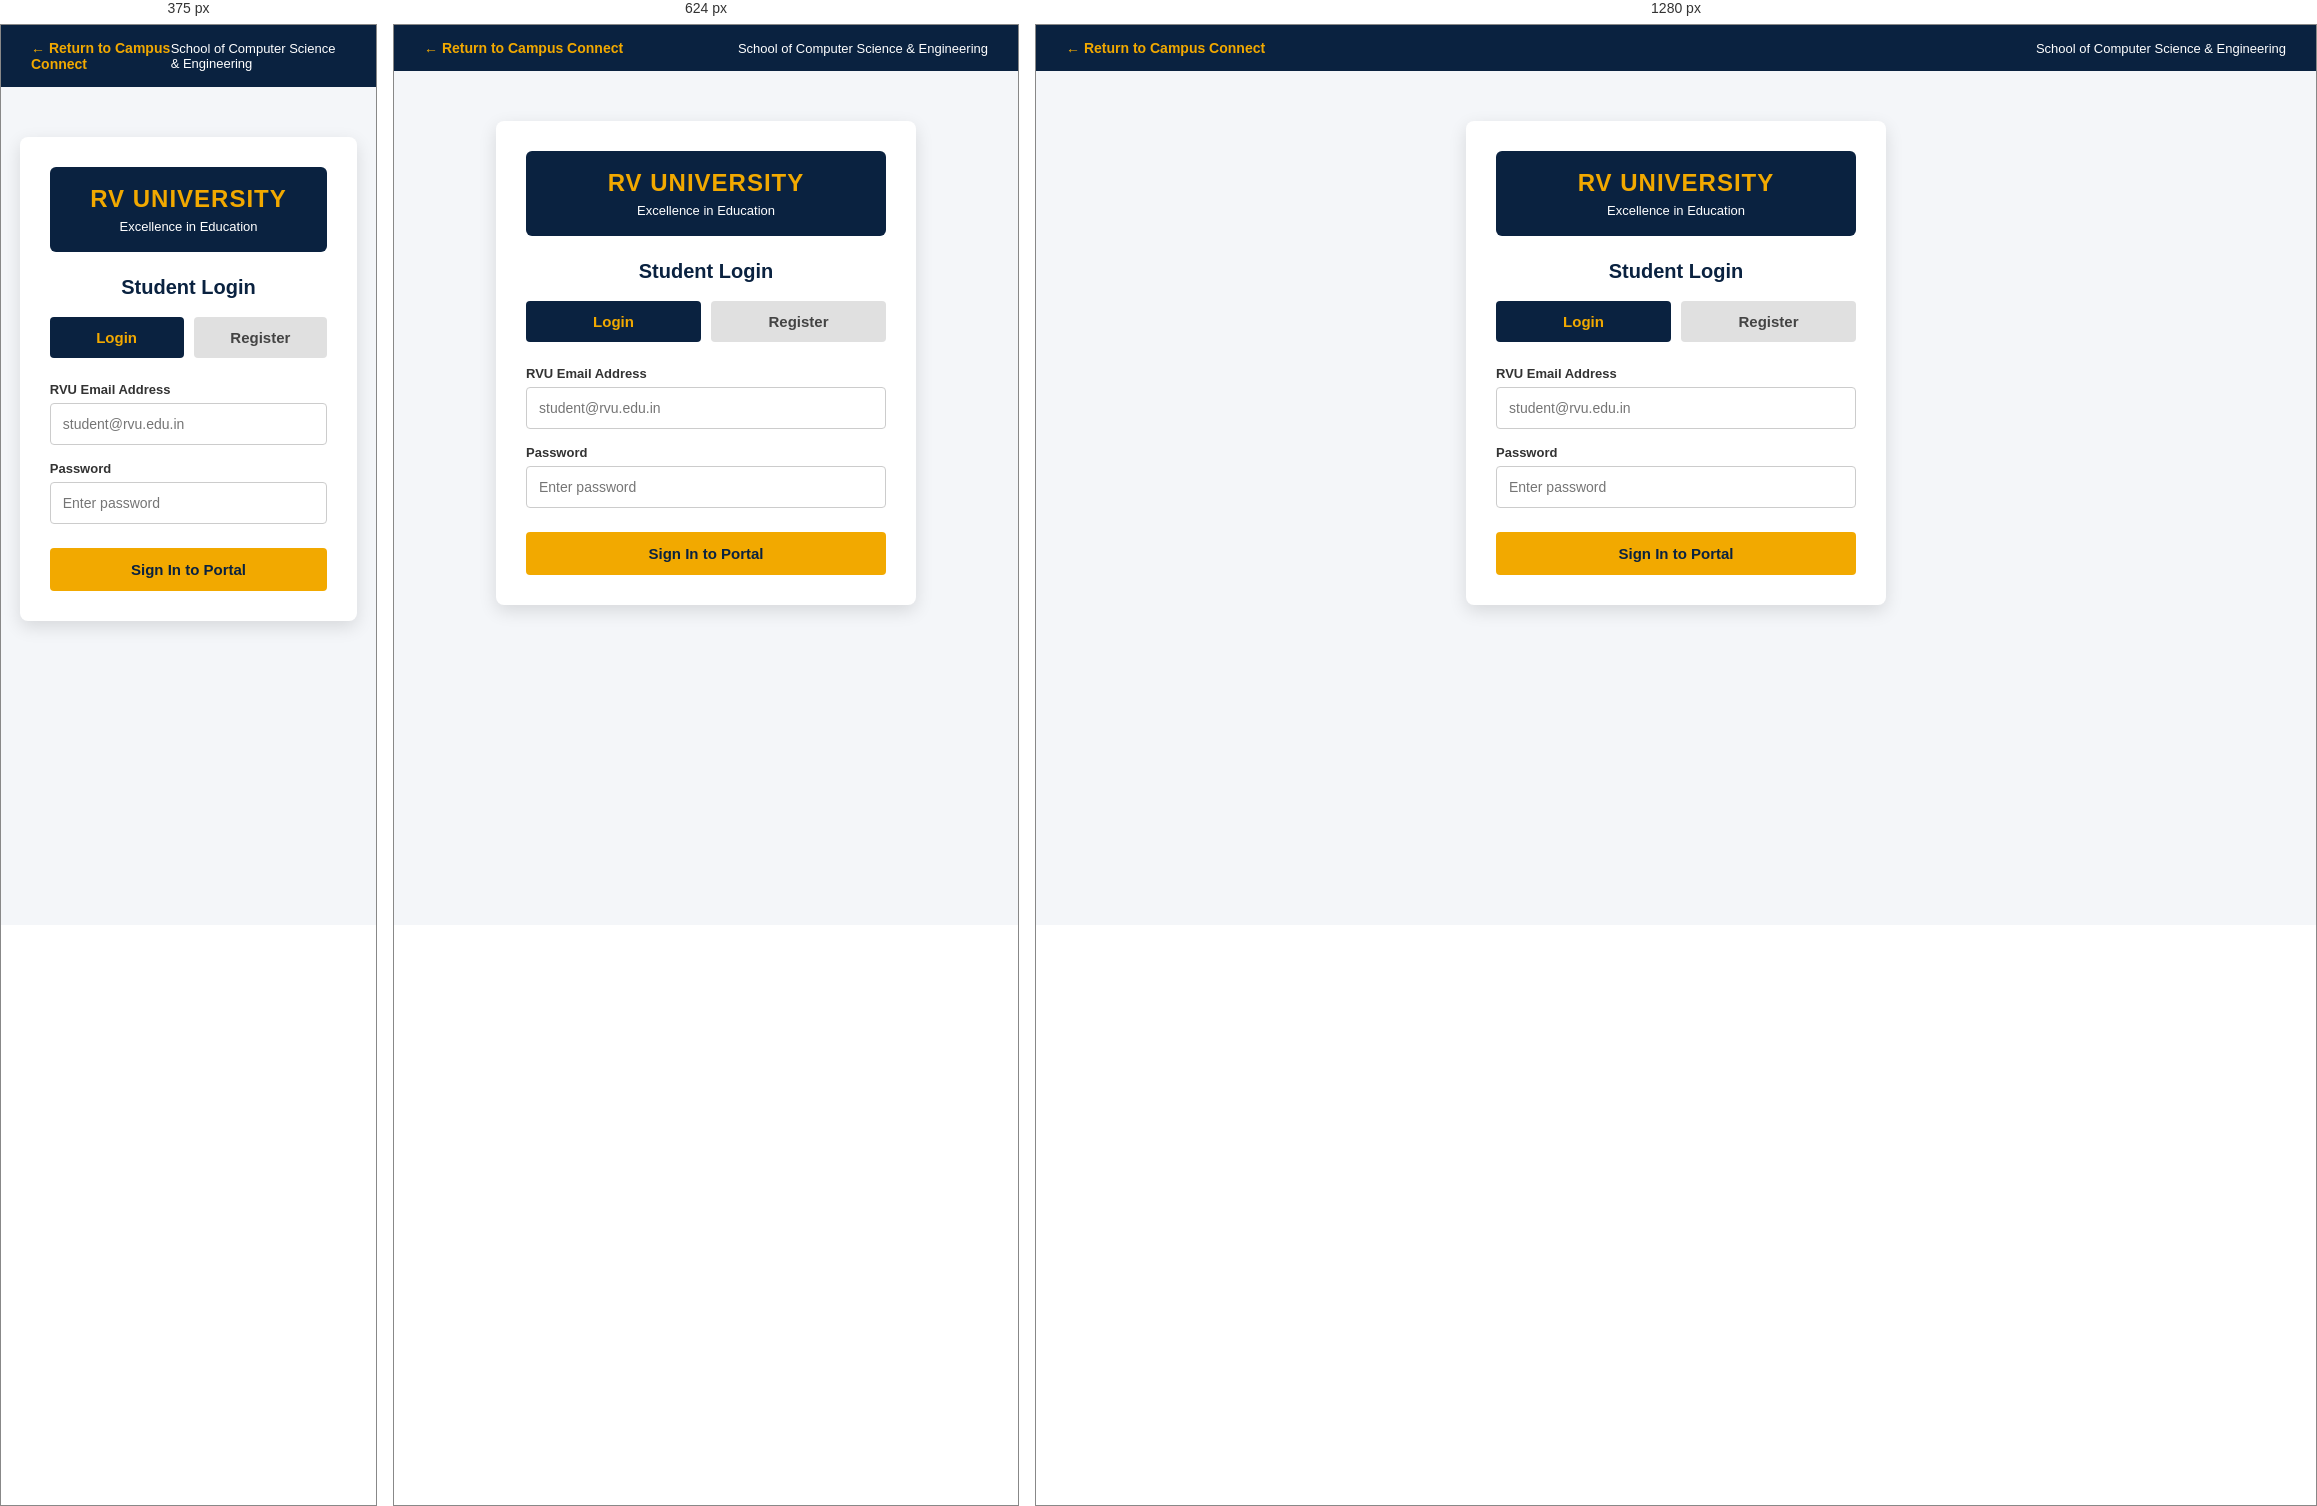
Rendered at 375 px, 624 px and 1280 px, left to right.

<!-- file: login.html -->
<!DOCTYPE html>
<html lang="en">
<head>
    <meta charset="UTF-8">
    <meta name="viewport" content="width=device-width, initial-scale=1.0">
    <title>RV University - Student Portal Login</title>
    <link rel="stylesheet" href="./src/style.css">
    <style>
        body {
            background-color: #f4f6f9;
            font-family: Arial, sans-serif;
            margin: 0;
            padding: 0;
            min-height: 100vh;
            display: flex;
            flex-direction: column;
        }

        .login-navbar {
            background-color: #0A2240;
            padding: 15px 30px;
            display: flex;
            justify-content: space-between;
            align-items: center;
        }

        .back-link {
            color: #F2A900;
            text-decoration: none;
            font-weight: bold;
            font-size: 14px;
        }

        .back-link:hover {
            text-decoration: underline;
        }

        .card-container {
            max-width: 420px;
            width: 90%;
            margin: 50px auto;
            padding: 30px;
            border-radius: 8px;
            box-shadow: 0 6px 18px rgba(0, 0, 0, 0.12);
            background-color: #ffffff;
            text-align: center;
        }

        .card-header {
            background-color: #0A2240;
            padding: 18px;
            border-radius: 6px;
            margin-bottom: 24px;
        }

        .card-title {
            color: #F2A900;
            margin: 0;
            font-size: 24px;
            letter-spacing: 1px;
            font-weight: 700;
        }

        .card-subtitle {
            color: #ffffff;
            margin: 6px 0 0 0;
            font-size: 13px;
        }

        .form-title {
            color: #0A2240;
            font-size: 20px;
            margin-bottom: 18px;
            font-weight: 600;
        }

        .tab-container {
            display: flex;
            justify-content: center;
            gap: 10px;
            margin-bottom: 24px;
        }

        .tab-btn {
            flex: 1;
            padding: 12px;
            border: none;
            border-radius: 4px;
            cursor: pointer;
            font-weight: bold;
            font-size: 15px;
            transition: 0.2s ease;
        }

        .tab-btn.active {
            background-color: #0A2240;
            color: #F2A900;
        }

        .tab-btn.inactive {
            background-color: #e0e0e0;
            color: #444;
        }

        .tab-btn.inactive:hover {
            background-color: #d0d0d0;
        }

        .auth-form {
            display: flex;
            flex-direction: column;
            gap: 16px;
            text-align: left;
        }

        .form-group {
            display: flex;
            flex-direction: column;
            gap: 6px;
        }

        .form-group label {
            font-size: 13px;
            font-weight: 600;
            color: #333;
        }

        .auth-input {
            padding: 12px;
            border-radius: 4px;
            border: 1px solid #cccccc;
            font-size: 14px;
            outline: none;
            transition: border-color 0.2s;
        }

        .auth-input:focus {
            border-color: #0A2240;
        }

        .submit-btn {
            padding: 13px;
            background-color: #F2A900;
            color: #0A2240;
            border: none;
            border-radius: 4px;
            font-weight: bold;
            font-size: 15px;
            cursor: pointer;
            margin-top: 8px;
            transition: opacity 0.2s;
        }

        .submit-btn:hover {
            opacity: 0.92;
        }

        .msg-box {
            padding: 10px;
            border-radius: 4px;
            font-size: 14px;
            margin-bottom: 15px;
            display: none;
        }

        .msg-box.success {
            display: block;
            background-color: #d4edda;
            color: #155724;
            border: 1px solid #c3e6cb;
        }

        .msg-box.error {
            display: block;
            background-color: #f8d7da;
            color: #721c24;
            border: 1px solid #f5c6cb;
        }
    </style>
</head>
<body>

    <header class="login-navbar">
        <a href="index.html" class="back-link">← Return to Campus Connect</a>
        <span style="color: #ffffff; font-size: 13px;">School of Computer Science & Engineering</span>
    </header>

    <main>
        <div class="card-container">
            <div class="card-header">
                <h1 class="card-title">RV UNIVERSITY</h1>
                <p class="card-subtitle">Excellence in Education</p>
            </div>

            <div id="msgBox" class="msg-box"></div>

            <h2 id="formTitle" class="form-title">Student Login</h2>

            <div class="tab-container">
                <button id="loginTabBtn" type="button" class="tab-btn active" onclick="switchMode('login')">
                    Login
                </button>
                <button id="registerTabBtn" type="button" class="tab-btn inactive" onclick="switchMode('register')">
                    Register
                </button>
            </div>

            <form id="authForm" class="auth-form" onsubmit="handleAuthSubmit(event)">
                <div id="nameGroup" class="form-group" style="display: none;">
                    <label for="nameInput">Full Name</label>
                    <input id="nameInput" type="text" class="auth-input" placeholder="e.g. DHANUSH V">
                </div>

                <div class="form-group">
                    <label for="emailInput">RVU Email Address</label>
                    <input id="emailInput" type="email" class="auth-input" placeholder="student@rvu.edu.in" required>
                </div>

                <div class="form-group">
                    <label for="passwordInput">Password</label>
                    <input id="passwordInput" type="password" class="auth-input" placeholder="Enter password" required>
                </div>

                <button id="submitBtn" type="submit" class="submit-btn">
                    Sign In to Portal
                </button>
            </form>
        </div>
    </main>

    <script>
        let currentMode = 'login';

        function switchMode(mode) {
            currentMode = mode;
            const formTitle = document.getElementById('formTitle');
            const loginBtn = document.getElementById('loginTabBtn');
            const registerBtn = document.getElementById('registerTabBtn');
            const nameGroup = document.getElementById('nameGroup');
            const nameInput = document.getElementById('nameInput');
            const submitBtn = document.getElementById('submitBtn');
            const msgBox = document.getElementById('msgBox');

            msgBox.className = 'msg-box';
            msgBox.style.display = 'none';

            if (mode === 'register') {
                formTitle.innerText = 'Student Registration';
                loginBtn.className = 'tab-btn inactive';
                registerBtn.className = 'tab-btn active';
                nameGroup.style.display = 'flex';
                nameInput.required = true;
                submitBtn.innerText = 'Create Student Account';
                window.location.hash = 'register';
            } else {
                formTitle.innerText = 'Student Login';
                loginBtn.className = 'tab-btn active';
                registerBtn.className = 'tab-btn inactive';
                nameGroup.style.display = 'none';
                nameInput.required = false;
                submitBtn.innerText = 'Sign In to Portal';
                window.location.hash = 'login';
            }
        }

        // Initialize mode based on URL hash
        if (window.location.hash === '#register') {
            switchMode('register');
        }

        window.addEventListener('hashchange', () => {
            if (window.location.hash === '#register') {
                switchMode('register');
            } else if (window.location.hash === '#login') {
                switchMode('login');
            }
        });

        async function handleAuthSubmit(event) {
            event.preventDefault();
            const email = document.getElementById('emailInput').value.trim();
            const password = document.getElementById('passwordInput').value.trim();
            const name = document.getElementById('nameInput').value.trim();
            const msgBox = document.getElementById('msgBox');
            const submitBtn = document.getElementById('submitBtn');

            submitBtn.disabled = true;
            submitBtn.innerText = 'Please wait...';

            try {
                // Try backend API if available, or fallback gracefully
                const endpoint = currentMode === 'login' ? '/api/auth/login' : '/api/auth/register';
                const payload = currentMode === 'login' ? { email, password } : { name, email, password };
                
                let res;
                try {
                    res = await fetch(`http://localhost:5000${endpoint}`, {
                        method: 'POST',
                        headers: { 'Content-Type': 'application/json' },
                        body: JSON.stringify(payload)
                    });
                } catch (netErr) {
                    // Fallback to local session storage if server not running
                    console.log("Server offline, continuing locally", netErr);
                }

                if (res && res.ok) {
                    const data = await res.json();
                    localStorage.setItem('token', data.token);
                    localStorage.setItem('user', JSON.stringify(data.user || { name, email }));
                } else {
                    localStorage.setItem('user', JSON.stringify({ name: name || email.split('@')[0], email }));
                }

                if (currentMode === 'register') {
                    alert(`🎉 Registration Successful!\n\nWelcome to Campus Connect, ${name || 'Student'}! Your student account has been created successfully.`);
                    // Switch to login tab or proceed
                    switchMode('login');
                    document.getElementById('emailInput').value = email;
                    document.getElementById('passwordInput').value = '';
                    submitBtn.disabled = false;
                    submitBtn.innerText = 'Sign In to Portal';
                } else {
                    alert(`✅ Login Successful!\n\nWelcome back to Campus Connect!`);
                    window.location.href = 'attendance.html';
                }

            } catch (error) {
                msgBox.className = 'msg-box error';
                msgBox.innerText = 'An error occurred. Please check your credentials.';
                msgBox.style.display = 'block';
                submitBtn.disabled = false;
                submitBtn.innerText = currentMode === 'login' ? 'Sign In to Portal' : 'Create Student Account';
            }
        }
    </script>
</body>
</html>


/* @media block from src/style.css */
@media (max-width: 768px) {
  .navbar {
    padding: 1rem;
  }

  .hero-banner h1 {
    font-size: 2rem;
  }

  .slide img {
    height: 300px;
  }

  .roles-grid {
    grid-template-columns: 1fr;
  }
}

/* @media block from src/style.css */
@media (max-width: 480px) {
  .navbar {
    flex-direction: column;
    gap: 15px;
  }

  .nav-actions {
    margin-top: 5px;
  }

  .hero-banner h1 {
    font-size: 1.6rem;
  }

  .slide img {
    height: 220px;
  }

  .carousel-btn {
    font-size: 1.2rem;
    padding: 8px 11px;
  }
}

/* @media block from src/style.css */
@media (max-width: 768px) {
    .exp3-container {
        margin: 20px;
        padding: 22px;
    }

    .exp3-controls {
        flex-direction: column;
    }

    .exp3-input {
        width: 100%;
    }

    .exp3-btn {
        width: 100%;
    }
}

/* @media block from src/style.css */
@media (max-width: 480px) {
    .exp3-container {
        margin: 10px;
        padding: 16px;
    }

    .exp3-title {
        font-size: 22px;
    }

    .exp3-item {
        flex-direction: column;
        align-items: stretch;
    }

    .exp3-remove {
        width: 100%;
    }
}

/* @media block from src/style.css */
@media (max-width: 768px) {

    .student-portal {
        margin: 20px;
    }

    .student-portal-header {
        flex-direction: column;
        align-items: flex-start;
        gap: 20px;
    }

    .student-tabs {
        grid-template-columns: 1fr 1fr;
    }

    .notice-item {
        flex-direction: column;
        align-items: flex-start;
    }

    .view-details-btn {
        width: 100%;
    }
}

/* @media block from src/style.css */
@media (max-width: 480px) {

    .student-portal {
        margin: 10px;
    }

    .portal-content {
        padding: 20px;
    }

    .student-tabs {
        grid-template-columns: 1fr;
    }
}